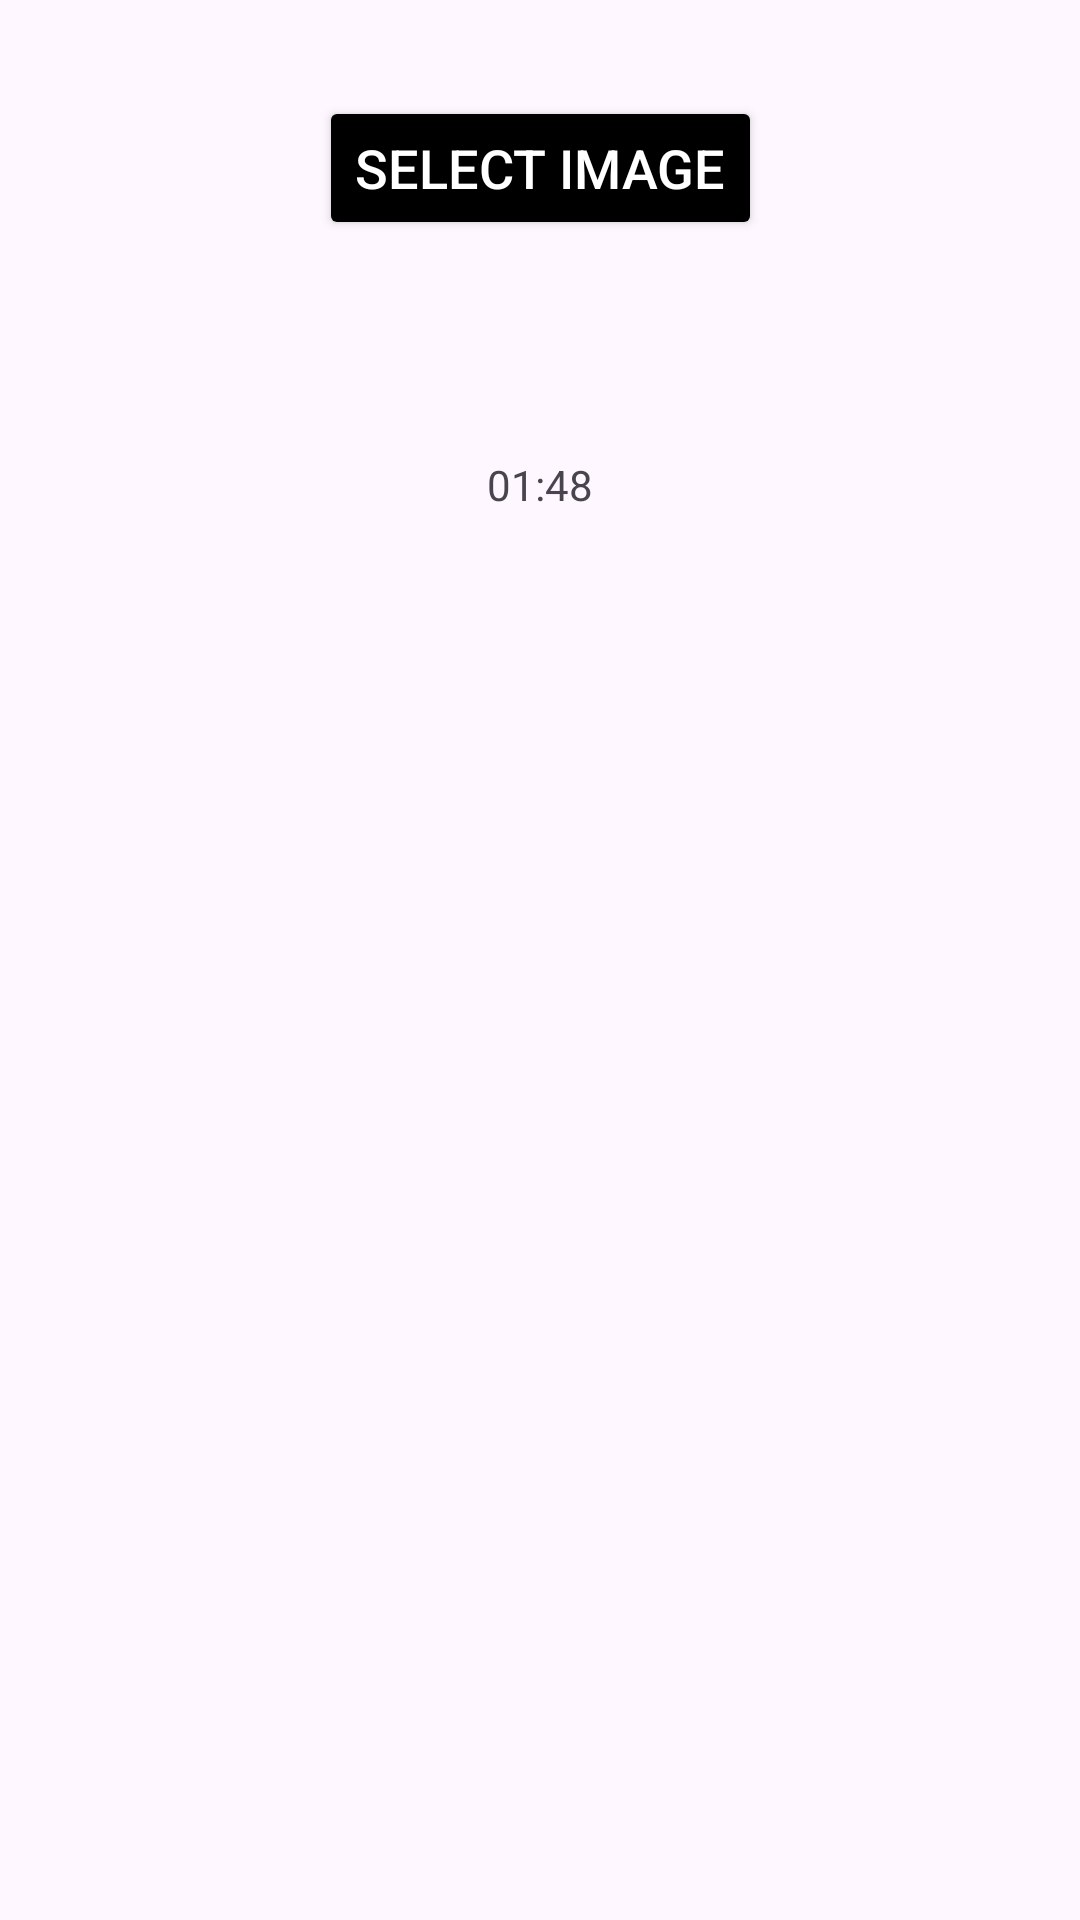

Layout XML and referenced resources for this Android screen:
<!-- AndroidManifest.xml: application theme Theme.SlidingPuzzle -->
<!-- res/layout/fragment_puzzle.xml -->
<?xml version="1.0" encoding="utf-8"?>
<androidx.constraintlayout.widget.ConstraintLayout xmlns:android="http://schemas.android.com/apk/res/android"
    xmlns:app="http://schemas.android.com/apk/res-auto"
    xmlns:tools="http://schemas.android.com/tools"
    android:layout_width="match_parent"
    android:layout_height="match_parent"
    tools:context=".PuzzleFragment"
    tools:ignore="ContentDescription">

    <Button
        android:id="@+id/select_image_button"
        android:layout_width="wrap_content"
        android:layout_height="wrap_content"
        android:layout_marginTop="32dp"
        android:backgroundTint="#000000"
        android:text="@string/select_image"
        android:textColor="@android:color/white"
        android:textSize="18sp"
        app:layout_constraintEnd_toEndOf="parent"
        app:layout_constraintStart_toStartOf="parent"
        app:layout_constraintTop_toTopOf="parent" />

    <GridLayout
        android:id="@+id/grid_layout"
        android:layout_width="match_parent"
        android:layout_height="0dp"
        android:layout_marginTop="32dp"
        android:columnCount="@integer/rows"
        android:rowCount="@integer/rows"
        android:stretchMode="columnWidth"
        android:useDefaultMargins="true"
        app:layout_constraintEnd_toEndOf="parent"
        app:layout_constraintStart_toStartOf="parent"
        app:layout_constraintTop_toBottomOf="@id/select_image_button">

        <ImageView
            android:layout_width="0dp"
            android:layout_height="0dp"
            android:layout_rowWeight="1"
            android:layout_columnWeight="1" />

        <ImageView
            android:layout_width="0dp"
            android:layout_height="0dp"
            android:layout_rowWeight="1"
            android:layout_columnWeight="1" />

        <ImageView
            android:layout_width="0dp"
            android:layout_height="0dp"
            android:layout_rowWeight="1"
            android:layout_columnWeight="1" />

        <ImageView
            android:layout_width="0dp"
            android:layout_height="0dp"
            android:layout_rowWeight="1"
            android:layout_columnWeight="1" />

        <ImageView
            android:layout_width="0dp"
            android:layout_height="0dp"
            android:layout_rowWeight="1"
            android:layout_columnWeight="1" />

        <ImageView
            android:layout_width="0dp"
            android:layout_height="0dp"
            android:layout_rowWeight="1"
            android:layout_columnWeight="1" />

        <ImageView
            android:layout_width="0dp"
            android:layout_height="0dp"
            android:layout_rowWeight="1"
            android:layout_columnWeight="1" />

        <ImageView
            android:layout_width="0dp"
            android:layout_height="0dp"
            android:layout_rowWeight="1"
            android:layout_columnWeight="1" />

        <ImageView
            android:layout_width="0dp"
            android:layout_height="0dp"
            android:layout_rowWeight="1"
            android:layout_columnWeight="1" />

    </GridLayout>
    
    <TextView
        android:id="@+id/timer_text_view"
        android:layout_width="wrap_content"
        android:layout_height="wrap_content"
        android:layout_marginTop="32dp"
        app:layout_constraintTop_toBottomOf="@id/grid_layout"
        app:layout_constraintStart_toStartOf="parent"
        android:text="@string/timer"
        app:layout_constraintEnd_toEndOf="parent"/>

</androidx.constraintlayout.widget.ConstraintLayout>
<!-- resources referenced by this layout -->
<resources>
  <string name="select_image">Select image</string>
  <string name="timer">01:48</string>
  <style name="Theme.SlidingPuzzle" parent="Base.Theme.SlidingPuzzle" />
  <style name="Base.Theme.SlidingPuzzle" parent="Theme.Material3.DayNight.NoActionBar">
          
          
      </style>
</resources>
